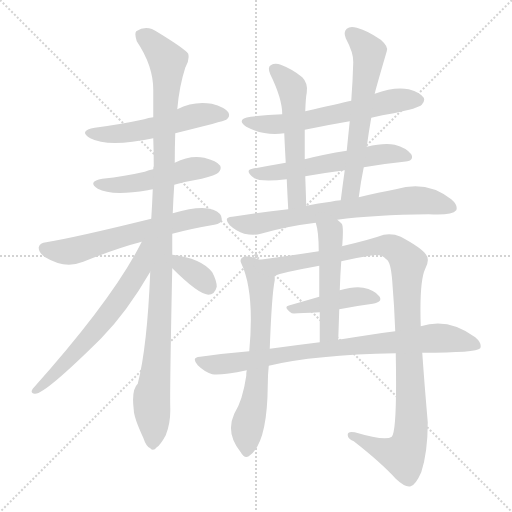
t = 0.00 s
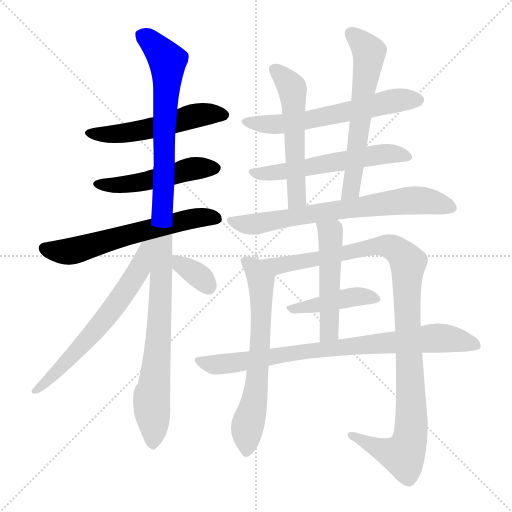
t = 2.46 s
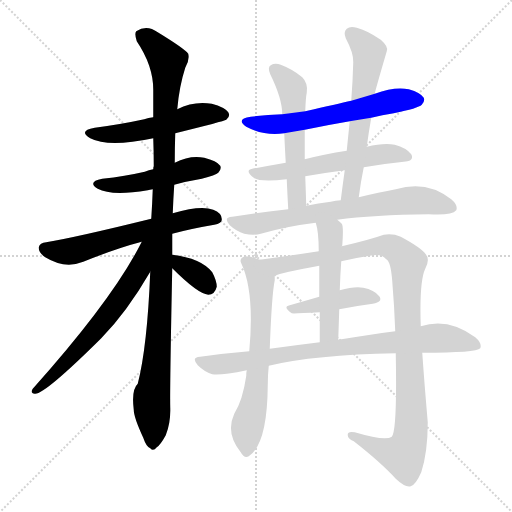
t = 4.92 s
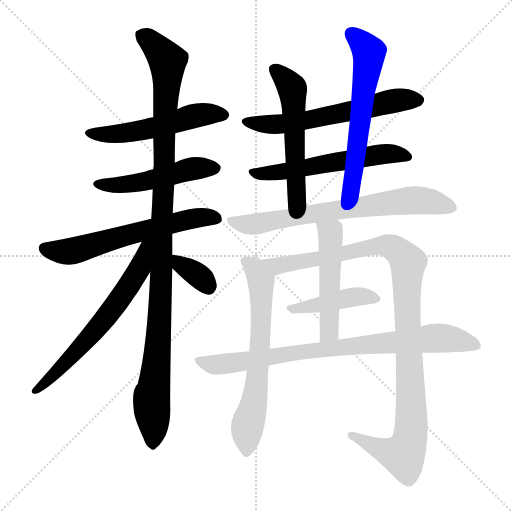
t = 7.37 s
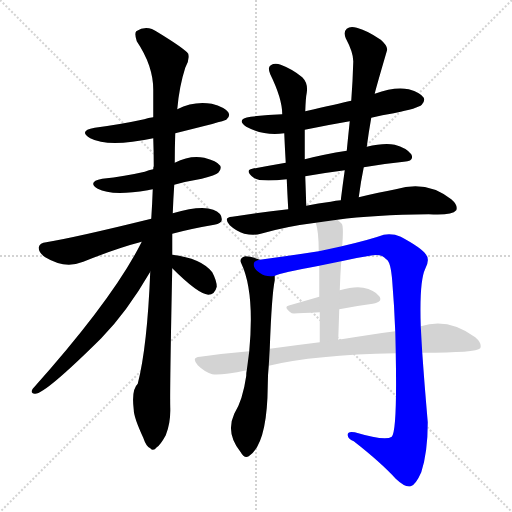
t = 9.83 s
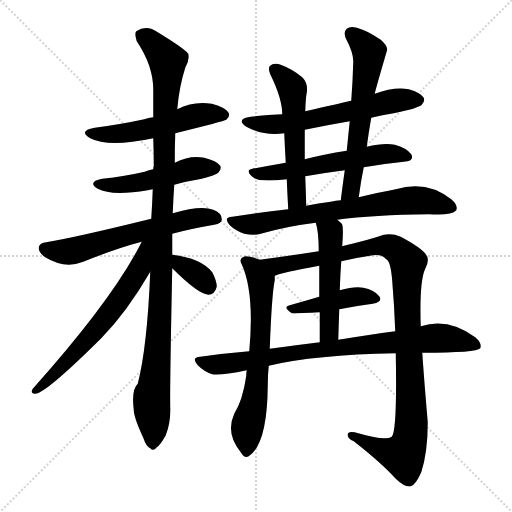
t = 12.29 s

The animated SVG that drew these frames (rendered in a browser with its animation timeline set to each time). Animation: 16 CSS @keyframes rules; one cycle of 12.29 s.

<svg version="1.1" viewBox="0 0 1024 1024" xmlns="http://www.w3.org/2000/svg">
  <g stroke="lightgray" stroke-dasharray="1,1" stroke-width="1" transform="scale(4, 4)">
    <line x1="0" y1="0" x2="256" y2="256"></line>
    <line x1="256" y1="0" x2="0" y2="256"></line>
    <line x1="128" y1="0" x2="128" y2="256"></line>
    <line x1="0" y1="128" x2="256" y2="128"></line>
  </g>
<g transform="scale(1, -1) translate(0, -900)">
   <style type="text/css">
    @keyframes keyframes0 {
      from {
       stroke: blue;
       stroke-dashoffset: 525;
       stroke-width: 128;
       }
       63% {
       animation-timing-function: step-end;
       stroke: blue;
       stroke-dashoffset: 0;
       stroke-width: 128;
       }
       to {
       stroke: black;
       stroke-width: 1024;
       }
       }
       #make-me-a-hanzi-animation-0 {
         animation: keyframes0 0.677246s both;
         animation-delay: 0.000000s;
         animation-timing-function: linear;
       }
    @keyframes keyframes1 {
      from {
       stroke: blue;
       stroke-dashoffset: 492;
       stroke-width: 128;
       }
       62% {
       animation-timing-function: step-end;
       stroke: blue;
       stroke-dashoffset: 0;
       stroke-width: 128;
       }
       to {
       stroke: black;
       stroke-width: 1024;
       }
       }
       #make-me-a-hanzi-animation-1 {
         animation: keyframes1 0.650391s both;
         animation-delay: 0.677246s;
         animation-timing-function: linear;
       }
    @keyframes keyframes2 {
      from {
       stroke: blue;
       stroke-dashoffset: 609;
       stroke-width: 128;
       }
       66% {
       animation-timing-function: step-end;
       stroke: blue;
       stroke-dashoffset: 0;
       stroke-width: 128;
       }
       to {
       stroke: black;
       stroke-width: 1024;
       }
       }
       #make-me-a-hanzi-animation-2 {
         animation: keyframes2 0.745605s both;
         animation-delay: 1.327637s;
         animation-timing-function: linear;
       }
    @keyframes keyframes3 {
      from {
       stroke: blue;
       stroke-dashoffset: 1092;
       stroke-width: 128;
       }
       78% {
       animation-timing-function: step-end;
       stroke: blue;
       stroke-dashoffset: 0;
       stroke-width: 128;
       }
       to {
       stroke: black;
       stroke-width: 1024;
       }
       }
       #make-me-a-hanzi-animation-3 {
         animation: keyframes3 1.138672s both;
         animation-delay: 2.073242s;
         animation-timing-function: linear;
       }
    @keyframes keyframes4 {
      from {
       stroke: blue;
       stroke-dashoffset: 636;
       stroke-width: 128;
       }
       67% {
       animation-timing-function: step-end;
       stroke: blue;
       stroke-dashoffset: 0;
       stroke-width: 128;
       }
       to {
       stroke: black;
       stroke-width: 1024;
       }
       }
       #make-me-a-hanzi-animation-4 {
         animation: keyframes4 0.767578s both;
         animation-delay: 3.211914s;
         animation-timing-function: linear;
       }
    @keyframes keyframes5 {
      from {
       stroke: blue;
       stroke-dashoffset: 343;
       stroke-width: 128;
       }
       53% {
       animation-timing-function: step-end;
       stroke: blue;
       stroke-dashoffset: 0;
       stroke-width: 128;
       }
       to {
       stroke: black;
       stroke-width: 1024;
       }
       }
       #make-me-a-hanzi-animation-5 {
         animation: keyframes5 0.529134s both;
         animation-delay: 3.979492s;
         animation-timing-function: linear;
       }
    @keyframes keyframes6 {
      from {
       stroke: blue;
       stroke-dashoffset: 604;
       stroke-width: 128;
       }
       66% {
       animation-timing-function: step-end;
       stroke: blue;
       stroke-dashoffset: 0;
       stroke-width: 128;
       }
       to {
       stroke: black;
       stroke-width: 1024;
       }
       }
       #make-me-a-hanzi-animation-6 {
         animation: keyframes6 0.741536s both;
         animation-delay: 4.508626s;
         animation-timing-function: linear;
       }
    @keyframes keyframes7 {
      from {
       stroke: blue;
       stroke-dashoffset: 567;
       stroke-width: 128;
       }
       65% {
       animation-timing-function: step-end;
       stroke: blue;
       stroke-dashoffset: 0;
       stroke-width: 128;
       }
       to {
       stroke: black;
       stroke-width: 1024;
       }
       }
       #make-me-a-hanzi-animation-7 {
         animation: keyframes7 0.711426s both;
         animation-delay: 5.250163s;
         animation-timing-function: linear;
       }
    @keyframes keyframes8 {
      from {
       stroke: blue;
       stroke-dashoffset: 544;
       stroke-width: 128;
       }
       64% {
       animation-timing-function: step-end;
       stroke: blue;
       stroke-dashoffset: 0;
       stroke-width: 128;
       }
       to {
       stroke: black;
       stroke-width: 1024;
       }
       }
       #make-me-a-hanzi-animation-8 {
         animation: keyframes8 0.692708s both;
         animation-delay: 5.961589s;
         animation-timing-function: linear;
       }
    @keyframes keyframes9 {
      from {
       stroke: blue;
       stroke-dashoffset: 607;
       stroke-width: 128;
       }
       66% {
       animation-timing-function: step-end;
       stroke: blue;
       stroke-dashoffset: 0;
       stroke-width: 128;
       }
       to {
       stroke: black;
       stroke-width: 1024;
       }
       }
       #make-me-a-hanzi-animation-9 {
         animation: keyframes9 0.743978s both;
         animation-delay: 6.654297s;
         animation-timing-function: linear;
       }
    @keyframes keyframes10 {
      from {
       stroke: blue;
       stroke-dashoffset: 705;
       stroke-width: 128;
       }
       70% {
       animation-timing-function: step-end;
       stroke: blue;
       stroke-dashoffset: 0;
       stroke-width: 128;
       }
       to {
       stroke: black;
       stroke-width: 1024;
       }
       }
       #make-me-a-hanzi-animation-10 {
         animation: keyframes10 0.823730s both;
         animation-delay: 7.398275s;
         animation-timing-function: linear;
       }
    @keyframes keyframes11 {
      from {
       stroke: blue;
       stroke-dashoffset: 651;
       stroke-width: 128;
       }
       68% {
       animation-timing-function: step-end;
       stroke: blue;
       stroke-dashoffset: 0;
       stroke-width: 128;
       }
       to {
       stroke: black;
       stroke-width: 1024;
       }
       }
       #make-me-a-hanzi-animation-11 {
         animation: keyframes11 0.779785s both;
         animation-delay: 8.222005s;
         animation-timing-function: linear;
       }
    @keyframes keyframes12 {
      from {
       stroke: blue;
       stroke-dashoffset: 1062;
       stroke-width: 128;
       }
       78% {
       animation-timing-function: step-end;
       stroke: blue;
       stroke-dashoffset: 0;
       stroke-width: 128;
       }
       to {
       stroke: black;
       stroke-width: 1024;
       }
       }
       #make-me-a-hanzi-animation-12 {
         animation: keyframes12 1.114258s both;
         animation-delay: 9.001790s;
         animation-timing-function: linear;
       }
    @keyframes keyframes13 {
      from {
       stroke: blue;
       stroke-dashoffset: 428;
       stroke-width: 128;
       }
       58% {
       animation-timing-function: step-end;
       stroke: blue;
       stroke-dashoffset: 0;
       stroke-width: 128;
       }
       to {
       stroke: black;
       stroke-width: 1024;
       }
       }
       #make-me-a-hanzi-animation-13 {
         animation: keyframes13 0.598307s both;
         animation-delay: 10.116048s;
         animation-timing-function: linear;
       }
    @keyframes keyframes14 {
      from {
       stroke: blue;
       stroke-dashoffset: 497;
       stroke-width: 128;
       }
       62% {
       animation-timing-function: step-end;
       stroke: blue;
       stroke-dashoffset: 0;
       stroke-width: 128;
       }
       to {
       stroke: black;
       stroke-width: 1024;
       }
       }
       #make-me-a-hanzi-animation-14 {
         animation: keyframes14 0.654460s both;
         animation-delay: 10.714355s;
         animation-timing-function: linear;
       }
    @keyframes keyframes15 {
      from {
       stroke: blue;
       stroke-dashoffset: 820;
       stroke-width: 128;
       }
       73% {
       animation-timing-function: step-end;
       stroke: blue;
       stroke-dashoffset: 0;
       stroke-width: 128;
       }
       to {
       stroke: black;
       stroke-width: 1024;
       }
       }
       #make-me-a-hanzi-animation-15 {
         animation: keyframes15 0.917318s both;
         animation-delay: 11.368815s;
         animation-timing-function: linear;
       }
</style>
<path d="M 350.5 633.5 Q 447.5 657.5 452.5 660.5 Q 461.5 667.5 456.5 675.5 Q 449.5 685.5 423.5 692.5 Q 387.5 698.5 354.5 681.5 L 306.5 665.5 Q 296.5 664.5 288.5 661.5 Q 242.5 651.5 189.5 644.5 Q 155.5 638.5 180.5 623.5 Q 216.5 604.5 306.5 623.5 L 350.5 633.5 Z" fill="lightgray"></path> 
<path d="M 348.5 530.5 Q 373.5 537.5 403.5 542.5 Q 431.5 549.5 436.5 554.5 Q 443.5 561.5 440.5 568.5 Q 433.5 578.5 408.5 584.5 Q 380.5 590.5 349.5 574.5 L 306.5 561.5 Q 297.5 560.5 289.5 556.5 Q 250.5 547.5 204.5 542.5 Q 173.5 536.5 195.5 522.5 Q 222.5 507.5 295.5 519.5 Q 299.5 520.5 305.5 521.5 L 348.5 530.5 Z" fill="lightgray"></path> 
<path d="M 344.5 432.5 Q 381.5 442.5 428.5 450.5 Q 443.5 453.5 443.5 460.5 Q 444.5 473.5 426.5 480.5 Q 402.5 490.5 345.5 473.5 L 302.5 462.5 Q 152.5 425.5 92.5 415.5 Q 79.5 414.5 77.5 405.5 Q 76.5 395.5 90.5 385.5 Q 129.5 361.5 166.5 376.5 Q 233.5 403.5 283.5 416.5 L 344.5 432.5 Z" fill="lightgray"></path> 
<path d="M 345.5 473.5 Q 346.5 501.5 348.5 530.5 L 349.5 574.5 Q 349.5 604.5 350.5 633.5 L 354.5 681.5 Q 358.5 727.5 370.5 764.5 Q 379.5 779.5 376.5 792.5 Q 369.5 802.5 315.5 835.5 Q 293.5 851.5 272.5 837.5 Q 268.5 833.5 273.5 817.5 Q 306.5 768.5 306.5 720.5 Q 306.5 695.5 306.5 665.5 L 306.5 623.5 Q 307.5 596.5 307.5 567.5 Q 306.5 566.5 306.5 561.5 L 305.5 521.5 Q 304.5 493.5 302.5 462.5 L 300.5 356.5 Q 294.5 206.5 275.5 132.5 Q 262.5 120.5 267.5 80.5 Q 267.5 65.5 286.5 24.5 Q 292.5 6.5 300.5 3.5 Q 306.5 -3.5 313.5 5.5 Q 320.5 9.5 331.5 29.5 Q 341.5 54.5 340.5 84.5 Q 339.5 121.5 344.5 363.5 L 344.5 390.5 Q 344.5 411.5 344.5 432.5 L 345.5 473.5 Z" fill="lightgray"></path> 
<path d="M 283.5 416.5 Q 226.5 302.5 65.5 122.5 Q 59.5 113.5 69.5 112.5 Q 87.5 109.5 202.5 223.5 Q 253.5 275.5 300.5 356.5 C 346.5 434.5 297.5 443.5 283.5 416.5 Z" fill="lightgray"></path> 
<path d="M 344.5 363.5 Q 395.5 312.5 416.5 310.5 Q 429.5 310.5 433.5 326.5 Q 433.5 338.5 424.5 355.5 Q 402.5 383.5 344.5 390.5 C 314.5 394.5 323.5 384.5 344.5 363.5 Z" fill="lightgray"></path> 
<path d="M 742.5 664.5 Q 764.5 670.5 787.5 673.5 Q 836.5 683.5 843.5 690.5 Q 850.5 697.5 847.5 704.5 Q 841.5 714.5 817.5 721.5 Q 789.5 727.5 749.5 712.5 L 702.5 698.5 Q 675.5 692.5 610.5 677.5 L 564.5 671.5 Q 533.5 670.5 501.5 666.5 Q 470.5 662.5 492.5 646.5 Q 528.5 627.5 568.5 633.5 L 609.5 640.5 Q 652.5 649.5 699.5 657.5 L 742.5 664.5 Z" fill="lightgray"></path> 
<path d="M 727.5 565.5 Q 767.5 572.5 807.5 576.5 Q 829.5 577.5 822.5 591.5 Q 812.5 604.5 789.5 610.5 Q 767.5 614.5 733.5 606.5 L 693.5 598.5 Q 648.5 591.5 609.5 581.5 L 571.5 574.5 Q 537.5 568.5 504.5 562.5 Q 488.5 559.5 507.5 544.5 Q 519.5 535.5 573.5 541.5 L 610.5 547.5 Q 650.5 554.5 689.5 559.5 L 727.5 565.5 Z" fill="lightgray"></path> 
<path d="M 610.5 677.5 Q 611.5 705.5 613.5 714.5 Q 616.5 733.5 604.5 745.5 Q 585.5 761.5 561.5 770.5 Q 549.5 774.5 541.5 769.5 Q 534.5 765.5 540.5 751.5 Q 564.5 702.5 564.5 671.5 L 568.5 633.5 Q 569.5 609.5 571.5 574.5 L 573.5 541.5 Q 574.5 516.5 576.5 481.5 C 578.5 451.5 613.5 458.5 612.5 488.5 Q 611.5 519.5 610.5 547.5 L 609.5 581.5 Q 609.5 611.5 609.5 640.5 L 610.5 677.5 Z" fill="lightgray"></path> 
<path d="M 717.5 505.5 Q 721.5 536.5 727.5 565.5 L 733.5 606.5 Q 737.5 636.5 742.5 664.5 L 749.5 712.5 Q 749.5 715.5 773.5 797.5 Q 777.5 806.5 761.5 820.5 Q 733.5 839.5 713.5 844.5 Q 700.5 848.5 693.5 842.5 Q 686.5 836.5 691.5 823.5 Q 707.5 793.5 706.5 775.5 Q 705.5 738.5 702.5 698.5 L 699.5 657.5 Q 696.5 629.5 693.5 598.5 L 689.5 559.5 Q 685.5 531.5 681.5 499.5 C 677.5 469.5 713.5 475.5 717.5 505.5 Z" fill="lightgray"></path> 
<path d="M 674.5 460.5 Q 746.5 470.5 857.5 471.5 Q 903.5 468.5 912.5 479.5 Q 916.5 489.5 902.5 501.5 Q 853.5 540.5 791.5 521.5 Q 758.5 515.5 717.5 505.5 L 681.5 499.5 Q 671.5 499.5 661.5 496.5 Q 636.5 493.5 612.5 488.5 L 576.5 481.5 Q 521.5 475.5 464.5 466.5 Q 445.5 465.5 459.5 449.5 Q 472.5 437.5 488.5 432.5 Q 507.5 428.5 521.5 432.5 Q 573.5 447.5 631.5 454.5 L 674.5 460.5 Z" fill="lightgray"></path> 
<path d="M 519.5 380.5 Q 503.5 387.5 490.5 387.5 Q 477.5 383.5 482.5 373.5 Q 509.5 316.5 498.5 197.5 L 493.5 159.5 Q 492.5 155.5 492.5 148.5 Q 485.5 99.5 468.5 72.5 Q 450.5 33.5 481.5 -4.5 Q 488.5 -17.5 497.5 -12.5 Q 534.5 11.5 535.5 128.5 Q 535.5 150.5 537.5 168.5 L 539.5 202.5 Q 543.5 311.5 549.5 339.5 Q 549.5 343.5 549.5 348.5 C 550.5 369.5 547.5 370.5 519.5 380.5 Z" fill="lightgray"></path> 
<path d="M 791.5 193.5 Q 794.5 37.5 783.5 26.5 Q 770.5 17.5 709.5 35.5 Q 694.5 38.5 695.5 29.5 Q 695.5 22.5 707.5 17.5 Q 762.5 -25.5 791.5 -57.5 Q 810.5 -75.5 821.5 -72.5 Q 831.5 -69.5 842.5 -44.5 Q 855.5 -4.5 855.5 55.5 Q 848.5 136.5 844.5 194.5 L 841.5 247.5 Q 838.5 337.5 850.5 362.5 Q 860.5 381.5 851.5 391.5 Q 842.5 404.5 801.5 426.5 Q 785.5 433.5 767.5 430.5 Q 739.5 420.5 683.5 407.5 L 637.5 397.5 Q 579.5 388.5 519.5 380.5 C 489.5 376.5 520.5 340.5 549.5 348.5 Q 561.5 354.5 638.5 368.5 L 682.5 377.5 Q 712.5 384.5 745.5 389.5 Q 763.5 392.5 772.5 381.5 Q 781.5 377.5 784.5 337.5 Q 788.5 289.5 790.5 237.5 L 791.5 193.5 Z" fill="lightgray"></path> 
<path d="M 678.5 281.5 Q 714.5 288.5 745.5 292.5 Q 766.5 296.5 758.5 307.5 Q 748.5 320.5 726.5 324.5 Q 708.5 327.5 679.5 319.5 L 638.5 306.5 Q 607.5 297.5 579.5 289.5 Q 564.5 286.5 583.5 273.5 Q 586.5 272.5 639.5 275.5 L 678.5 281.5 Z" fill="lightgray"></path> 
<path d="M 683.5 407.5 Q 683.5 408.5 684.5 408.5 Q 687.5 447.5 683.5 452.5 Q 679.5 456.5 674.5 460.5 C 651.5 480.5 623.5 483.5 631.5 454.5 Q 637.5 436.5 637.5 397.5 L 638.5 368.5 Q 638.5 343.5 638.5 306.5 L 639.5 275.5 Q 639.5 250.5 639.5 215.5 C 639.5 185.5 675.5 190.5 676.5 220.5 Q 677.5 251.5 678.5 281.5 L 679.5 319.5 Q 680.5 350.5 682.5 377.5 C 684.5 407.5 681.5 398.5 683.5 407.5 Z" fill="lightgray"></path> 
<path d="M 537.5 168.5 Q 628.5 190.5 791.5 193.5 L 844.5 194.5 Q 953.5 194.5 960.5 203.5 Q 964.5 213.5 950.5 225.5 Q 896.5 265.5 841.5 247.5 L 790.5 237.5 Q 738.5 230.5 676.5 220.5 L 639.5 215.5 Q 590.5 209.5 539.5 202.5 L 498.5 197.5 Q 449.5 193.5 400.5 186.5 Q 381.5 185.5 395.5 169.5 Q 408.5 156.5 424.5 151.5 Q 440.5 148.5 493.5 159.5 L 537.5 168.5 Z" fill="lightgray"></path> 
      <clipPath id="make-me-a-hanzi-clip-0">
      <path d="M 350.5 633.5 Q 447.5 657.5 452.5 660.5 Q 461.5 667.5 456.5 675.5 Q 449.5 685.5 423.5 692.5 Q 387.5 698.5 354.5 681.5 L 306.5 665.5 Q 296.5 664.5 288.5 661.5 Q 242.5 651.5 189.5 644.5 Q 155.5 638.5 180.5 623.5 Q 216.5 604.5 306.5 623.5 L 350.5 633.5 Z" fill="lightgray"></path>
      </clipPath>
      <path clip-path="url(#make-me-a-hanzi-clip-0)" d="M 182.5 635.5 L 210.5 630.5 L 253.5 633.5 L 292.5 639.5 L 391.5 669.5 L 446.5 670.5 " fill="none" id="make-me-a-hanzi-animation-0" stroke-dasharray="397 794" stroke-linecap="round"></path>

      <clipPath id="make-me-a-hanzi-clip-1">
      <path d="M 348.5 530.5 Q 373.5 537.5 403.5 542.5 Q 431.5 549.5 436.5 554.5 Q 443.5 561.5 440.5 568.5 Q 433.5 578.5 408.5 584.5 Q 380.5 590.5 349.5 574.5 L 306.5 561.5 Q 297.5 560.5 289.5 556.5 Q 250.5 547.5 204.5 542.5 Q 173.5 536.5 195.5 522.5 Q 222.5 507.5 295.5 519.5 Q 299.5 520.5 305.5 521.5 L 348.5 530.5 Z" fill="lightgray"></path>
      </clipPath>
      <path clip-path="url(#make-me-a-hanzi-clip-1)" d="M 197.5 533.5 L 234.5 529.5 L 283.5 534.5 L 388.5 563.5 L 429.5 563.5 " fill="none" id="make-me-a-hanzi-animation-1" stroke-dasharray="364 728" stroke-linecap="round"></path>

      <clipPath id="make-me-a-hanzi-clip-2">
      <path d="M 344.5 432.5 Q 381.5 442.5 428.5 450.5 Q 443.5 453.5 443.5 460.5 Q 444.5 473.5 426.5 480.5 Q 402.5 490.5 345.5 473.5 L 302.5 462.5 Q 152.5 425.5 92.5 415.5 Q 79.5 414.5 77.5 405.5 Q 76.5 395.5 90.5 385.5 Q 129.5 361.5 166.5 376.5 Q 233.5 403.5 283.5 416.5 L 344.5 432.5 Z" fill="lightgray"></path>
      </clipPath>
      <path clip-path="url(#make-me-a-hanzi-clip-2)" d="M 88.5 403.5 L 141.5 397.5 L 343.5 453.5 L 410.5 466.5 L 432.5 463.5 " fill="none" id="make-me-a-hanzi-animation-2" stroke-dasharray="481 962" stroke-linecap="round"></path>

      <clipPath id="make-me-a-hanzi-clip-3">
      <path d="M 345.5 473.5 Q 346.5 501.5 348.5 530.5 L 349.5 574.5 Q 349.5 604.5 350.5 633.5 L 354.5 681.5 Q 358.5 727.5 370.5 764.5 Q 379.5 779.5 376.5 792.5 Q 369.5 802.5 315.5 835.5 Q 293.5 851.5 272.5 837.5 Q 268.5 833.5 273.5 817.5 Q 306.5 768.5 306.5 720.5 Q 306.5 695.5 306.5 665.5 L 306.5 623.5 Q 307.5 596.5 307.5 567.5 Q 306.5 566.5 306.5 561.5 L 305.5 521.5 Q 304.5 493.5 302.5 462.5 L 300.5 356.5 Q 294.5 206.5 275.5 132.5 Q 262.5 120.5 267.5 80.5 Q 267.5 65.5 286.5 24.5 Q 292.5 6.5 300.5 3.5 Q 306.5 -3.5 313.5 5.5 Q 320.5 9.5 331.5 29.5 Q 341.5 54.5 340.5 84.5 Q 339.5 121.5 344.5 363.5 L 344.5 390.5 Q 344.5 411.5 344.5 432.5 L 345.5 473.5 Z" fill="lightgray"></path>
      </clipPath>
      <path clip-path="url(#make-me-a-hanzi-clip-3)" d="M 283.5 831.5 L 325.5 791.5 L 335.5 768.5 L 320.5 277.5 L 303.5 108.5 L 305.5 16.5 " fill="none" id="make-me-a-hanzi-animation-3" stroke-dasharray="964 1928" stroke-linecap="round"></path>

      <clipPath id="make-me-a-hanzi-clip-4">
      <path d="M 283.5 416.5 Q 226.5 302.5 65.5 122.5 Q 59.5 113.5 69.5 112.5 Q 87.5 109.5 202.5 223.5 Q 253.5 275.5 300.5 356.5 C 346.5 434.5 297.5 443.5 283.5 416.5 Z" fill="lightgray"></path>
      </clipPath>
      <path clip-path="url(#make-me-a-hanzi-clip-4)" d="M 298.5 414.5 L 289.5 406.5 L 279.5 363.5 L 235.5 295.5 L 180.5 225.5 L 117.5 158.5 L 70.5 118.5 " fill="none" id="make-me-a-hanzi-animation-4" stroke-dasharray="508 1016" stroke-linecap="round"></path>

      <clipPath id="make-me-a-hanzi-clip-5">
      <path d="M 344.5 363.5 Q 395.5 312.5 416.5 310.5 Q 429.5 310.5 433.5 326.5 Q 433.5 338.5 424.5 355.5 Q 402.5 383.5 344.5 390.5 C 314.5 394.5 323.5 384.5 344.5 363.5 Z" fill="lightgray"></path>
      </clipPath>
      <path clip-path="url(#make-me-a-hanzi-clip-5)" d="M 352.5 383.5 L 360.5 370.5 L 403.5 343.5 L 416.5 326.5 " fill="none" id="make-me-a-hanzi-animation-5" stroke-dasharray="215 430" stroke-linecap="round"></path>

      <clipPath id="make-me-a-hanzi-clip-6">
      <path d="M 742.5 664.5 Q 764.5 670.5 787.5 673.5 Q 836.5 683.5 843.5 690.5 Q 850.5 697.5 847.5 704.5 Q 841.5 714.5 817.5 721.5 Q 789.5 727.5 749.5 712.5 L 702.5 698.5 Q 675.5 692.5 610.5 677.5 L 564.5 671.5 Q 533.5 670.5 501.5 666.5 Q 470.5 662.5 492.5 646.5 Q 528.5 627.5 568.5 633.5 L 609.5 640.5 Q 652.5 649.5 699.5 657.5 L 742.5 664.5 Z" fill="lightgray"></path>
      </clipPath>
      <path clip-path="url(#make-me-a-hanzi-clip-6)" d="M 494.5 657.5 L 532.5 650.5 L 585.5 654.5 L 799.5 700.5 L 836.5 700.5 " fill="none" id="make-me-a-hanzi-animation-6" stroke-dasharray="476 952" stroke-linecap="round"></path>

      <clipPath id="make-me-a-hanzi-clip-7">
      <path d="M 727.5 565.5 Q 767.5 572.5 807.5 576.5 Q 829.5 577.5 822.5 591.5 Q 812.5 604.5 789.5 610.5 Q 767.5 614.5 733.5 606.5 L 693.5 598.5 Q 648.5 591.5 609.5 581.5 L 571.5 574.5 Q 537.5 568.5 504.5 562.5 Q 488.5 559.5 507.5 544.5 Q 519.5 535.5 573.5 541.5 L 610.5 547.5 Q 650.5 554.5 689.5 559.5 L 727.5 565.5 Z" fill="lightgray"></path>
      </clipPath>
      <path clip-path="url(#make-me-a-hanzi-clip-7)" d="M 505.5 553.5 L 562.5 555.5 L 771.5 592.5 L 812.5 586.5 " fill="none" id="make-me-a-hanzi-animation-7" stroke-dasharray="439 878" stroke-linecap="round"></path>

      <clipPath id="make-me-a-hanzi-clip-8">
      <path d="M 610.5 677.5 Q 611.5 705.5 613.5 714.5 Q 616.5 733.5 604.5 745.5 Q 585.5 761.5 561.5 770.5 Q 549.5 774.5 541.5 769.5 Q 534.5 765.5 540.5 751.5 Q 564.5 702.5 564.5 671.5 L 568.5 633.5 Q 569.5 609.5 571.5 574.5 L 573.5 541.5 Q 574.5 516.5 576.5 481.5 C 578.5 451.5 613.5 458.5 612.5 488.5 Q 611.5 519.5 610.5 547.5 L 609.5 581.5 Q 609.5 611.5 609.5 640.5 L 610.5 677.5 Z" fill="lightgray"></path>
      </clipPath>
      <path clip-path="url(#make-me-a-hanzi-clip-8)" d="M 549.5 760.5 L 575.5 735.5 L 585.5 714.5 L 593.5 503.5 L 581.5 490.5 " fill="none" id="make-me-a-hanzi-animation-8" stroke-dasharray="416 832" stroke-linecap="round"></path>

      <clipPath id="make-me-a-hanzi-clip-9">
      <path d="M 717.5 505.5 Q 721.5 536.5 727.5 565.5 L 733.5 606.5 Q 737.5 636.5 742.5 664.5 L 749.5 712.5 Q 749.5 715.5 773.5 797.5 Q 777.5 806.5 761.5 820.5 Q 733.5 839.5 713.5 844.5 Q 700.5 848.5 693.5 842.5 Q 686.5 836.5 691.5 823.5 Q 707.5 793.5 706.5 775.5 Q 705.5 738.5 702.5 698.5 L 699.5 657.5 Q 696.5 629.5 693.5 598.5 L 689.5 559.5 Q 685.5 531.5 681.5 499.5 C 677.5 469.5 713.5 475.5 717.5 505.5 Z" fill="lightgray"></path>
      </clipPath>
      <path clip-path="url(#make-me-a-hanzi-clip-9)" d="M 702.5 833.5 L 739.5 793.5 L 704.5 531.5 L 697.5 514.5 L 686.5 506.5 " fill="none" id="make-me-a-hanzi-animation-9" stroke-dasharray="479 958" stroke-linecap="round"></path>

      <clipPath id="make-me-a-hanzi-clip-10">
      <path d="M 674.5 460.5 Q 746.5 470.5 857.5 471.5 Q 903.5 468.5 912.5 479.5 Q 916.5 489.5 902.5 501.5 Q 853.5 540.5 791.5 521.5 Q 758.5 515.5 717.5 505.5 L 681.5 499.5 Q 671.5 499.5 661.5 496.5 Q 636.5 493.5 612.5 488.5 L 576.5 481.5 Q 521.5 475.5 464.5 466.5 Q 445.5 465.5 459.5 449.5 Q 472.5 437.5 488.5 432.5 Q 507.5 428.5 521.5 432.5 Q 573.5 447.5 631.5 454.5 L 674.5 460.5 Z" fill="lightgray"></path>
      </clipPath>
      <path clip-path="url(#make-me-a-hanzi-clip-10)" d="M 461.5 458.5 L 497.5 450.5 L 817.5 499.5 L 861.5 496.5 L 904.5 484.5 " fill="none" id="make-me-a-hanzi-animation-10" stroke-dasharray="577 1154" stroke-linecap="round"></path>

      <clipPath id="make-me-a-hanzi-clip-11">
      <path d="M 519.5 380.5 Q 503.5 387.5 490.5 387.5 Q 477.5 383.5 482.5 373.5 Q 509.5 316.5 498.5 197.5 L 493.5 159.5 Q 492.5 155.5 492.5 148.5 Q 485.5 99.5 468.5 72.5 Q 450.5 33.5 481.5 -4.5 Q 488.5 -17.5 497.5 -12.5 Q 534.5 11.5 535.5 128.5 Q 535.5 150.5 537.5 168.5 L 539.5 202.5 Q 543.5 311.5 549.5 339.5 Q 549.5 343.5 549.5 348.5 C 550.5 369.5 547.5 370.5 519.5 380.5 Z" fill="lightgray"></path>
      </clipPath>
      <path clip-path="url(#make-me-a-hanzi-clip-11)" d="M 490.5 378.5 L 506.5 366.5 L 522.5 331.5 L 521.5 214.5 L 508.5 97.5 L 494.5 46.5 L 492.5 -2.5 " fill="none" id="make-me-a-hanzi-animation-11" stroke-dasharray="523 1046" stroke-linecap="round"></path>

      <clipPath id="make-me-a-hanzi-clip-12">
      <path d="M 791.5 193.5 Q 794.5 37.5 783.5 26.5 Q 770.5 17.5 709.5 35.5 Q 694.5 38.5 695.5 29.5 Q 695.5 22.5 707.5 17.5 Q 762.5 -25.5 791.5 -57.5 Q 810.5 -75.5 821.5 -72.5 Q 831.5 -69.5 842.5 -44.5 Q 855.5 -4.5 855.5 55.5 Q 848.5 136.5 844.5 194.5 L 841.5 247.5 Q 838.5 337.5 850.5 362.5 Q 860.5 381.5 851.5 391.5 Q 842.5 404.5 801.5 426.5 Q 785.5 433.5 767.5 430.5 Q 739.5 420.5 683.5 407.5 L 637.5 397.5 Q 579.5 388.5 519.5 380.5 C 489.5 376.5 520.5 340.5 549.5 348.5 Q 561.5 354.5 638.5 368.5 L 682.5 377.5 Q 712.5 384.5 745.5 389.5 Q 763.5 392.5 772.5 381.5 Q 781.5 377.5 784.5 337.5 Q 788.5 289.5 790.5 237.5 L 791.5 193.5 Z" fill="lightgray"></path>
      </clipPath>
      <path clip-path="url(#make-me-a-hanzi-clip-12)" d="M 527.5 377.5 L 554.5 367.5 L 769.5 409.5 L 797.5 396.5 L 814.5 376.5 L 823.5 61.5 L 815.5 5.5 L 806.5 -10.5 L 796.5 -9.5 L 703.5 29.5 " fill="none" id="make-me-a-hanzi-animation-12" stroke-dasharray="934 1868" stroke-linecap="round"></path>

      <clipPath id="make-me-a-hanzi-clip-13">
      <path d="M 678.5 281.5 Q 714.5 288.5 745.5 292.5 Q 766.5 296.5 758.5 307.5 Q 748.5 320.5 726.5 324.5 Q 708.5 327.5 679.5 319.5 L 638.5 306.5 Q 607.5 297.5 579.5 289.5 Q 564.5 286.5 583.5 273.5 Q 586.5 272.5 639.5 275.5 L 678.5 281.5 Z" fill="lightgray"></path>
      </clipPath>
      <path clip-path="url(#make-me-a-hanzi-clip-13)" d="M 580.5 281.5 L 627.5 286.5 L 707.5 306.5 L 749.5 302.5 " fill="none" id="make-me-a-hanzi-animation-13" stroke-dasharray="300 600" stroke-linecap="round"></path>

      <clipPath id="make-me-a-hanzi-clip-14">
      <path d="M 683.5 407.5 Q 683.5 408.5 684.5 408.5 Q 687.5 447.5 683.5 452.5 Q 679.5 456.5 674.5 460.5 C 651.5 480.5 623.5 483.5 631.5 454.5 Q 637.5 436.5 637.5 397.5 L 638.5 368.5 Q 638.5 343.5 638.5 306.5 L 639.5 275.5 Q 639.5 250.5 639.5 215.5 C 639.5 185.5 675.5 190.5 676.5 220.5 Q 677.5 251.5 678.5 281.5 L 679.5 319.5 Q 680.5 350.5 682.5 377.5 C 684.5 407.5 681.5 398.5 683.5 407.5 Z" fill="lightgray"></path>
      </clipPath>
      <path clip-path="url(#make-me-a-hanzi-clip-14)" d="M 639.5 450.5 L 660.5 433.5 L 662.5 421.5 L 658.5 244.5 L 644.5 223.5 " fill="none" id="make-me-a-hanzi-animation-14" stroke-dasharray="369 738" stroke-linecap="round"></path>

      <clipPath id="make-me-a-hanzi-clip-15">
      <path d="M 537.5 168.5 Q 628.5 190.5 791.5 193.5 L 844.5 194.5 Q 953.5 194.5 960.5 203.5 Q 964.5 213.5 950.5 225.5 Q 896.5 265.5 841.5 247.5 L 790.5 237.5 Q 738.5 230.5 676.5 220.5 L 639.5 215.5 Q 590.5 209.5 539.5 202.5 L 498.5 197.5 Q 449.5 193.5 400.5 186.5 Q 381.5 185.5 395.5 169.5 Q 408.5 156.5 424.5 151.5 Q 440.5 148.5 493.5 159.5 L 537.5 168.5 Z" fill="lightgray"></path>
      </clipPath>
      <path clip-path="url(#make-me-a-hanzi-clip-15)" d="M 397.5 178.5 L 447.5 171.5 L 634.5 200.5 L 867.5 224.5 L 917.5 219.5 L 955.5 208.5 " fill="none" id="make-me-a-hanzi-animation-15" stroke-dasharray="692 1384" stroke-linecap="round"></path>

</g>
</svg>
